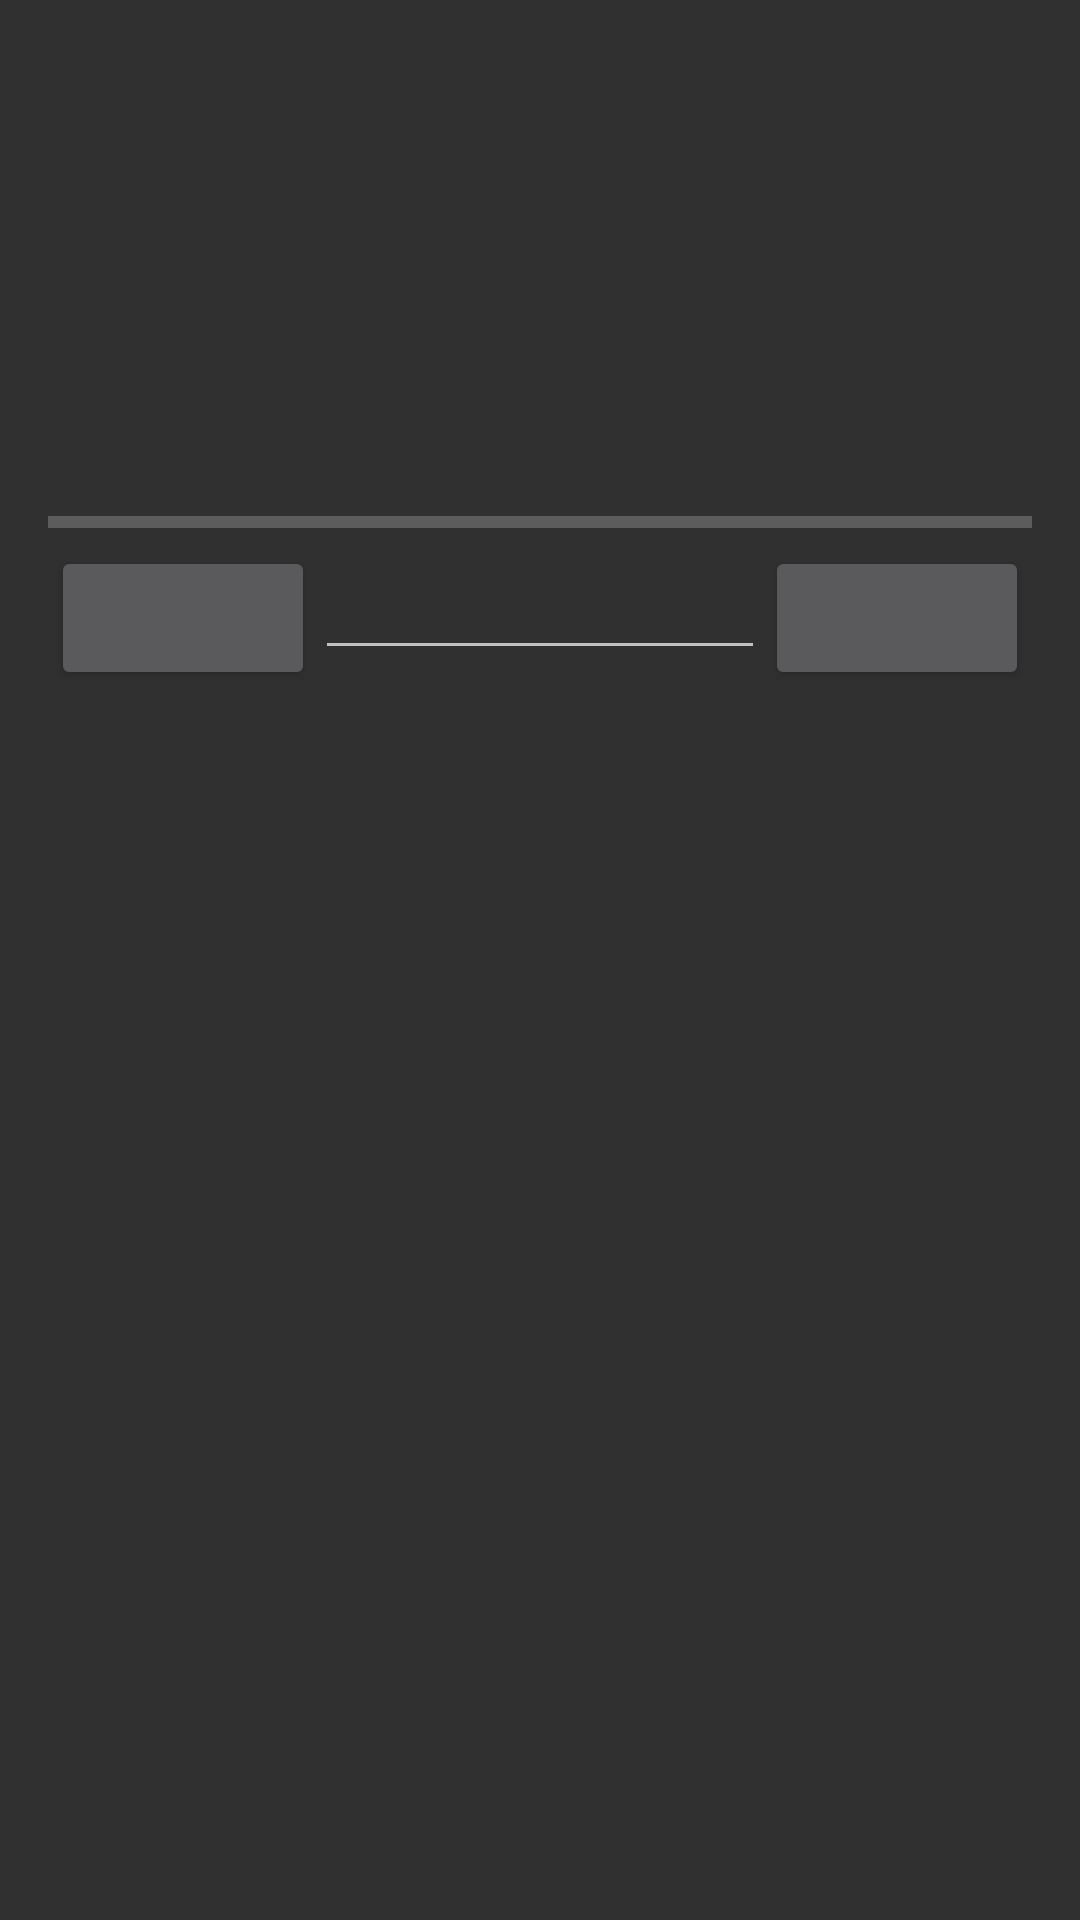

Reconstruct the res/layout file that produces this screen, plus the resources it refers to.
<!-- AndroidManifest.xml: application theme AppTheme -->
<!-- res/layout/activity_text.xml -->
<LinearLayout xmlns:android="http://schemas.android.com/apk/res/android"
    xmlns:tools="http://schemas.android.com/tools"
    android:layout_width="match_parent"
    android:layout_height="match_parent"
    android:orientation="vertical"
    android:paddingBottom="@dimen/activity_vertical_margin"
    android:paddingLeft="@dimen/activity_horizontal_margin"
    android:paddingRight="@dimen/activity_horizontal_margin"
    android:paddingTop="@dimen/activity_vertical_margin"
    android:weightSum="1"
    tools:context="com.example.openkwsolver.TextActivity">

    <ImageView
        android:id="@+id/imageViewCaptchaText"
        android:layout_width="match_parent"
        android:layout_height="wrap_content"
        android:layout_gravity="center_horizontal"
        android:maxWidth="200dp"
        android:minHeight="150dp" />

    <ProgressBar
        android:id="@+id/progressBar"
        style="?android:attr/progressBarStyleHorizontal"
        android:layout_width="match_parent"
        android:layout_height="wrap_content"
        android:layout_gravity="center_horizontal" />

    <TableLayout
        android:layout_width="wrap_content"
        android:layout_height="wrap_content"
        android:layout_gravity="center_horizontal">

        <TableRow
            android:id="@+id/TableRowBar"
            android:layout_width="wrap_content"
            android:layout_height="wrap_content">

            <Button
                android:id="@+id/buttonLeft"
                android:layout_width="wrap_content"
                android:layout_height="wrap_content"
                android:layout_column="0" />

            <EditText
                android:id="@+id/editTextAnswer"
                android:layout_width="wrap_content"
                android:layout_height="wrap_content"
                android:layout_column="1"
                android:inputType="textNoSuggestions"
                android:minWidth="150dp" />

            <Button
                android:id="@+id/buttonRight"
                android:layout_width="wrap_content"
                android:layout_height="wrap_content"
                android:layout_column="2" />

        </TableRow>

    </TableLayout>

</LinearLayout>
<!-- resources referenced by this layout -->
<resources>
  <dimen name="activity_horizontal_margin">16dp</dimen>
  <dimen name="activity_vertical_margin">16dp</dimen>
  <style name="AppTheme" parent="Theme.AppCompat.Light.DarkActionBar">
          
      </style>
</resources>
